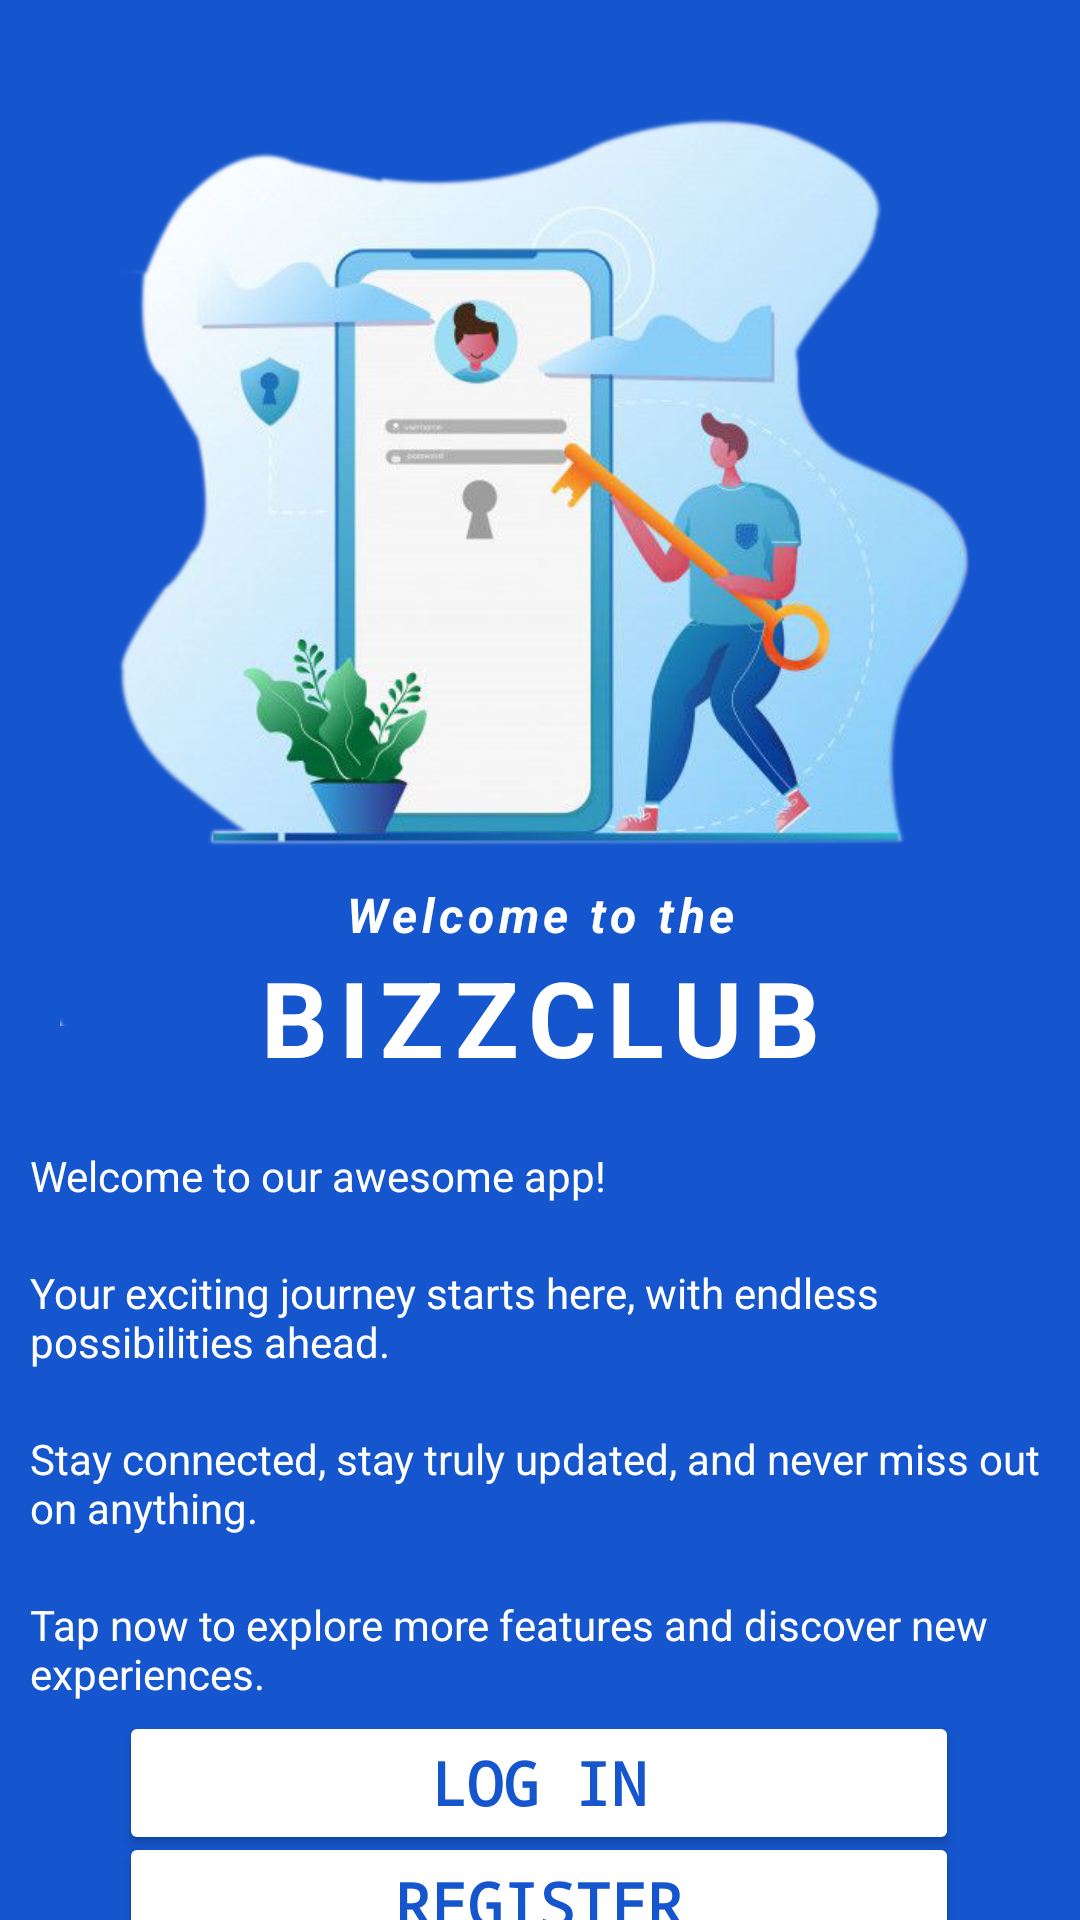

Here is an Android app screen rendered from its layout file. Give the layout XML and the strings, colors and styles it references.
<!-- AndroidManifest.xml: application theme Theme.BizzClub -->
<!-- res/layout/activity_main.xml -->
<?xml version="1.0" encoding="utf-8"?>
<androidx.constraintlayout.widget.ConstraintLayout xmlns:android="http://schemas.android.com/apk/res/android"
    xmlns:app="http://schemas.android.com/apk/res-auto"
    xmlns:tools="http://schemas.android.com/tools"
    android:id="@+id/main"
    android:layout_width="match_parent"
    android:background="@color/background"
    android:layout_height="match_parent"
    tools:context=".MainActivity">

    <ImageView
        android:id="@+id/imageView2"
        android:layout_width="320dp"
        android:layout_marginTop="70dp"
        android:layout_height="320dp"
        app:layout_constraintBottom_toTopOf="@+id/textView"
        app:layout_constraintEnd_toEndOf="parent"
        app:layout_constraintStart_toStartOf="parent"
        app:layout_constraintTop_toTopOf="parent"
        app:srcCompat="@drawable/bg" />

    <TextView
        android:id="@+id/textViewhead"
        android:layout_width="match_parent"
        android:layout_height="wrap_content"
        android:layout_marginBottom="20dp"
        android:background="@android:color/transparent"
        android:letterSpacing="0.1"
        android:text="BIZZCLUB"
        android:textAlignment="center"
        android:textColor="@color/white"
        android:textSize="35dp"
        android:textStyle="bold"
        app:layout_constraintBottom_toTopOf="@+id/linearLayout2"
        app:layout_constraintEnd_toEndOf="parent"
        app:layout_constraintStart_toStartOf="parent"
        app:layout_constraintTop_toBottomOf="@+id/textView" />

    <TextView
        android:id="@+id/textView"
        android:layout_width="match_parent"
        android:textAlignment="center"
        android:layout_height="wrap_content"
        android:layout_marginTop="294dp"
        android:background="@android:color/transparent"
        android:letterSpacing="0.1"
        android:text="Welcome to the"
        android:textColor="@color/white"
        android:textSize="16dp"
        android:textStyle="bold|italic"
        app:layout_constraintBottom_toTopOf="@+id/textViewhead"
        app:layout_constraintEnd_toEndOf="parent"
        app:layout_constraintStart_toStartOf="parent"
        app:layout_constraintTop_toTopOf="parent" />

    <LinearLayout
        android:id="@+id/linearLayout2"
        android:layout_width="match_parent"
        android:layout_marginHorizontal="10dp"
        android:layout_height="wrap_content"
        android:orientation="vertical"
        app:layout_constraintBottom_toTopOf="@+id/registerButton"
        app:layout_constraintTop_toTopOf="parent"
        app:layout_constraintVertical_bias="0.767"
        tools:layout_editor_absoluteX="0dp">

        <TextView
            android:id="@+id/textView2"
            android:layout_width="match_parent"
            android:layout_height="wrap_content"
            android:text="Welcome to our awesome app!"
            android:textColor="@color/white" />

        <TextView
            android:id="@+id/textView11"
            android:layout_width="match_parent"
            android:layout_height="wrap_content"
            android:layout_marginTop="20dp"
            android:text="Your exciting journey starts here, with endless possibilities ahead."
            android:textColor="@color/white" />

        <TextView
            android:id="@+id/textView25"
            android:layout_width="match_parent"
            android:layout_height="wrap_content"
            android:layout_marginTop="20dp"
            android:text="Stay connected, stay truly updated, and never miss out on anything."
            android:textColor="@color/white" />

        <TextView
            android:id="@+id/textView26"
            android:layout_width="match_parent"
            android:layout_height="wrap_content"
            android:layout_marginTop="20dp"
            android:text="Tap now to explore more features and discover new experiences."
            android:textColor="@color/white" />
    </LinearLayout>

    <Button
        android:id="@+id/registerButton"
        android:layout_width="wrap_content"
        android:layout_height="wrap_content"
        android:width="280dp"
        android:backgroundTint="@color/white"
        android:text="Register"
        android:fontFamily="monospace"
        android:textSize="20dp"
        android:textColor="@color/background"
        android:textStyle="bold"
        app:layout_constraintBottom_toBottomOf="parent"
        app:layout_constraintEnd_toEndOf="parent"
        app:layout_constraintHorizontal_bias="0.496"
        app:layout_constraintStart_toStartOf="parent"
        app:layout_constraintTop_toBottomOf="@+id/loginButton"
        app:layout_constraintVertical_bias="0.292" />

    <Button
        android:id="@+id/loginButton"
        android:layout_width="wrap_content"
        android:layout_height="wrap_content"
        android:width="280dp"
        android:backgroundTint="@color/white"
        android:fontFamily="monospace"
        android:text="Log In"
        android:textColor="@color/background"
        android:textSize="20dp"
        android:textStyle="bold"
        app:layout_constraintBottom_toBottomOf="parent"
        app:layout_constraintEnd_toEndOf="parent"
        app:layout_constraintHorizontal_bias="0.496"
        app:layout_constraintStart_toStartOf="parent"
        app:layout_constraintTop_toBottomOf="@+id/linearLayout2"
        app:layout_constraintVertical_bias="0.115" />

</androidx.constraintlayout.widget.ConstraintLayout>
<!-- resources referenced by this layout -->
<resources>
  <color name="background">#1556CE</color>
  <color name="white">#FFFFFFFF</color>
  <!-- drawable bg: png bitmap (drawable, 197193 bytes) -->
  <style name="Theme.BizzClub" parent="Base.Theme.BizzClub" />
  <style name="Base.Theme.BizzClub" parent="Theme.Material3.DayNight.NoActionBar">
          
          
      </style>
</resources>
